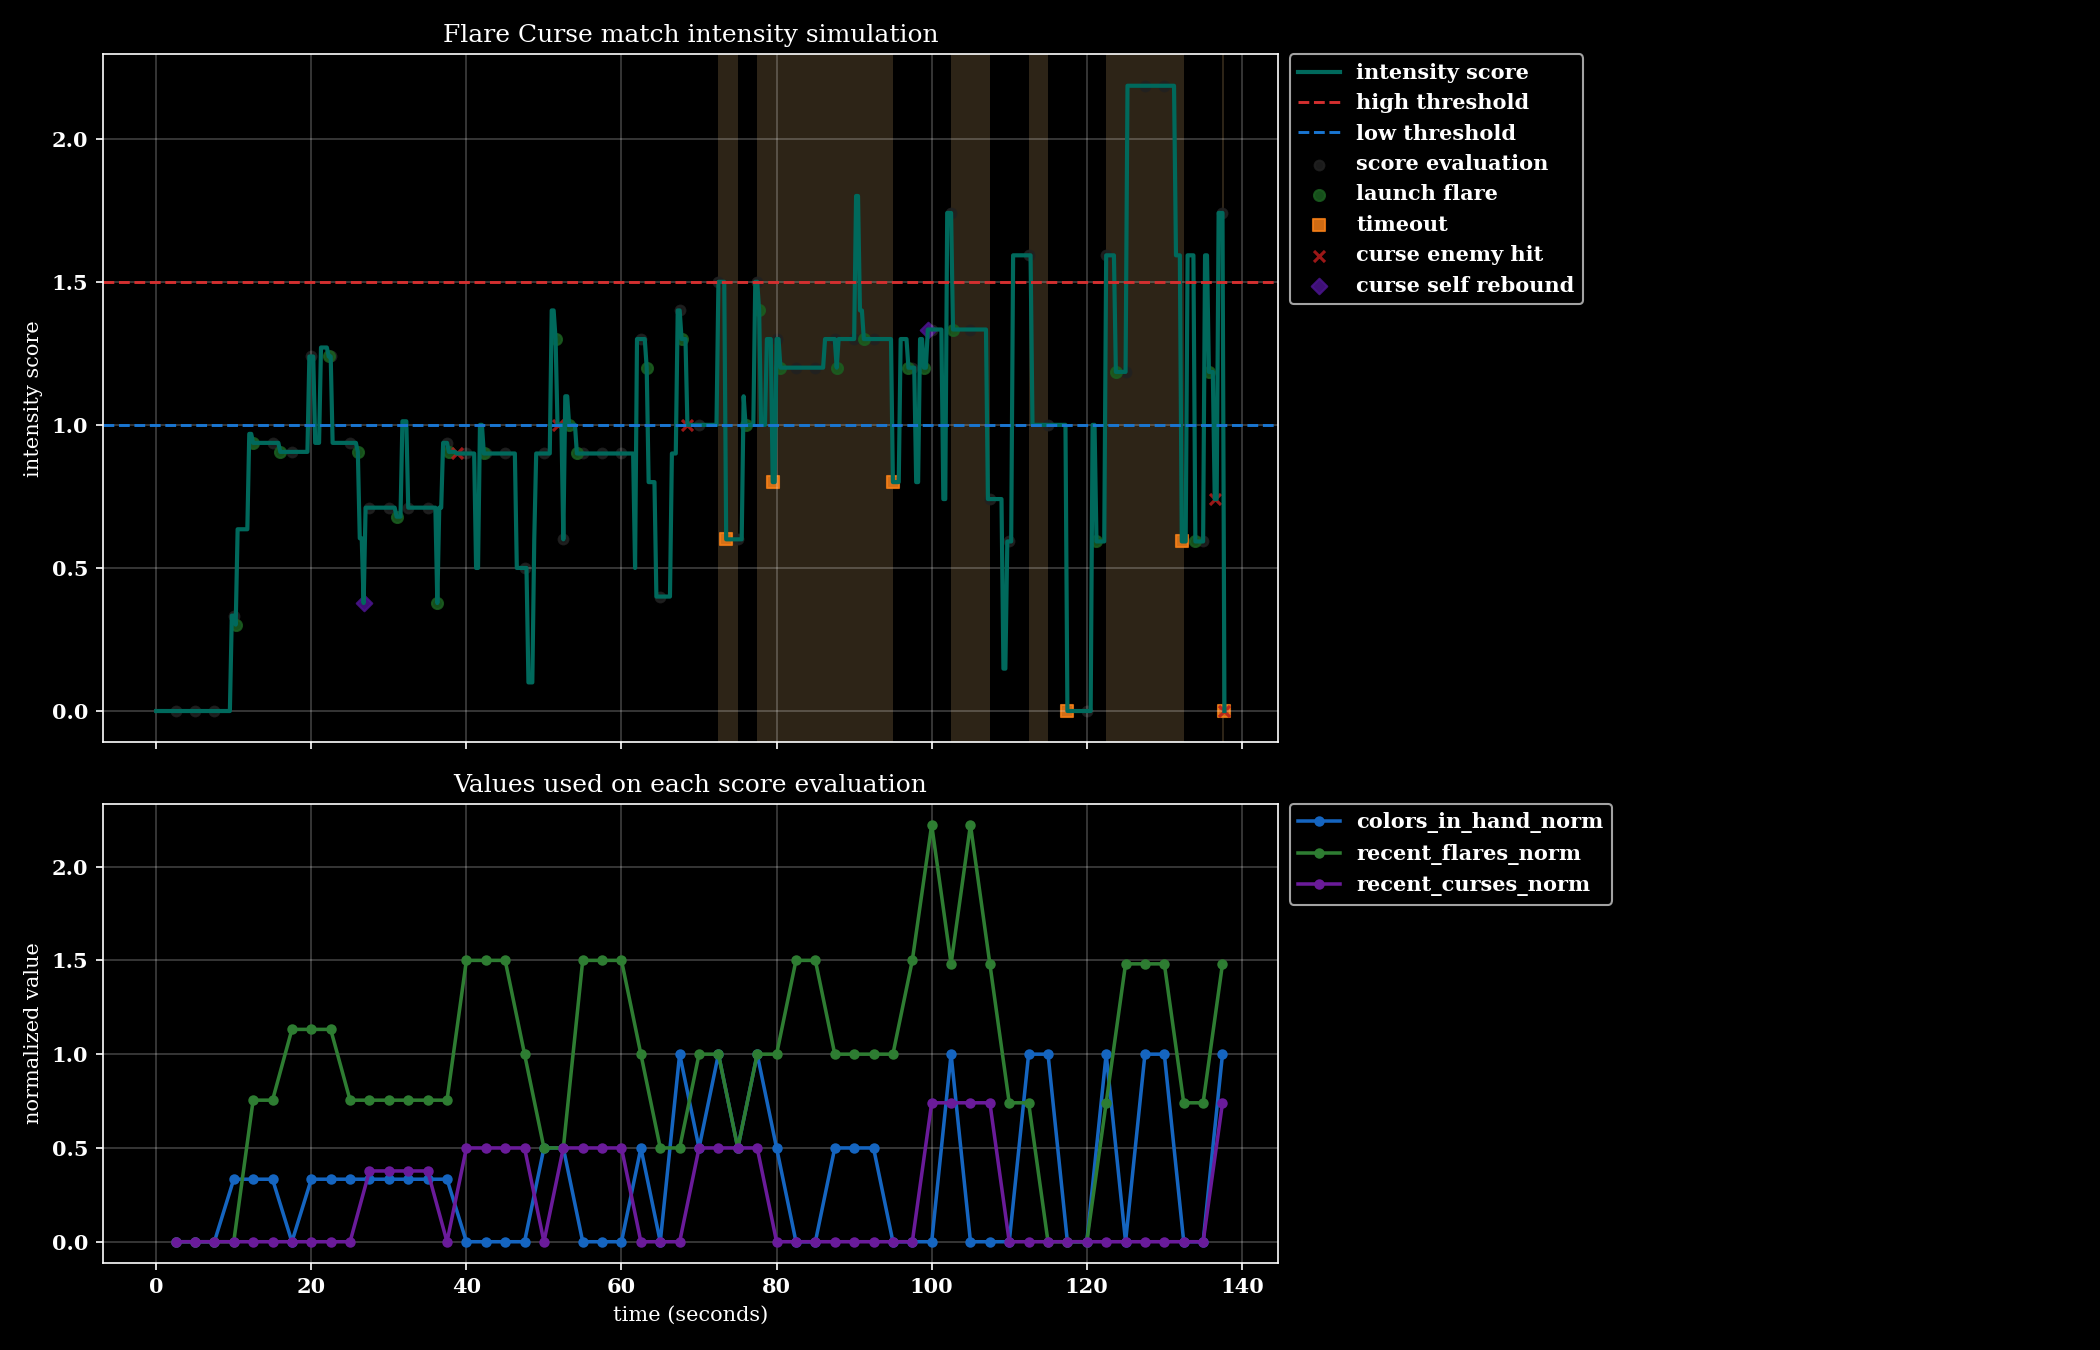

Values plotted in this chart, from the file beside it:
step, time_seconds, evaluated, music_mode, intensity_score, colors_in_hand, concurrent_limit, recent_flares, recent_curses, colors_in_hand_norm, recent_flares_norm, recent_curses_norm, weighted_hand, weighted_flares, weighted_curses, alive_total, alive_circle, alive_square, offered_color, launch_flare_colors, dominant_event, events
0, 0.0, 0, calm, 0.0, 0, 3, 0, 0, 0.0, 0.0, 0.0, 0.0, 0.0, -0.0, 8, 4, 4, , , , 
1, 0.25, 0, calm, 0.0, 0, 3, 0, 0, 0.0, 0.0, 0.0, 0.0, 0.0, -0.0, 8, 4, 4, , , , 
2, 0.5, 0, calm, 0.0, 0, 3, 0, 0, 0.0, 0.0, 0.0, 0.0, 0.0, -0.0, 8, 4, 4, , , , 
3, 0.75, 0, calm, 0.0, 0, 3, 0, 0, 0.0, 0.0, 0.0, 0.0, 0.0, -0.0, 8, 4, 4, , , , 
4, 1.0, 0, calm, 0.0, 0, 3, 0, 0, 0.0, 0.0, 0.0, 0.0, 0.0, -0.0, 8, 4, 4, , , , 
5, 1.25, 0, calm, 0.0, 0, 3, 0, 0, 0.0, 0.0, 0.0, 0.0, 0.0, -0.0, 8, 4, 4, , , , 
6, 1.5, 0, calm, 0.0, 0, 3, 0, 0, 0.0, 0.0, 0.0, 0.0, 0.0, -0.0, 8, 4, 4, , , , 
7, 1.75, 0, calm, 0.0, 0, 3, 0, 0, 0.0, 0.0, 0.0, 0.0, 0.0, -0.0, 8, 4, 4, , , , 
8, 2.0, 0, calm, 0.0, 0, 3, 0, 0, 0.0, 0.0, 0.0, 0.0, 0.0, -0.0, 8, 4, 4, , , , 
9, 2.25, 0, calm, 0.0, 0, 3, 0, 0, 0.0, 0.0, 0.0, 0.0, 0.0, -0.0, 8, 4, 4, , , , 
10, 2.5, 1, calm, 0.0, 0, 3, 0, 0, 0.0, 0.0, 0.0, 0.0, 0.0, -0.0, 8, 4, 4, , , , 
11, 2.75, 0, calm, 0.0, 0, 3, 0, 0, 0.0, 0.0, 0.0, 0.0, 0.0, -0.0, 8, 4, 4, , , , 
12, 3.0, 0, calm, 0.0, 0, 3, 0, 0, 0.0, 0.0, 0.0, 0.0, 0.0, -0.0, 8, 4, 4, , , , 
13, 3.25, 0, calm, 0.0, 0, 3, 0, 0, 0.0, 0.0, 0.0, 0.0, 0.0, -0.0, 8, 4, 4, , , , 
14, 3.5, 0, calm, 0.0, 0, 3, 0, 0, 0.0, 0.0, 0.0, 0.0, 0.0, -0.0, 8, 4, 4, , , , 
15, 3.75, 0, calm, 0.0, 0, 3, 0, 0, 0.0, 0.0, 0.0, 0.0, 0.0, -0.0, 8, 4, 4, , , , 
16, 4.0, 0, calm, 0.0, 0, 3, 0, 0, 0.0, 0.0, 0.0, 0.0, 0.0, -0.0, 8, 4, 4, , , , 
17, 4.25, 0, calm, 0.0, 0, 3, 0, 0, 0.0, 0.0, 0.0, 0.0, 0.0, -0.0, 8, 4, 4, , , , 
18, 4.5, 0, calm, 0.0, 0, 3, 0, 0, 0.0, 0.0, 0.0, 0.0, 0.0, -0.0, 8, 4, 4, , , , 
19, 4.75, 0, calm, 0.0, 0, 3, 0, 0, 0.0, 0.0, 0.0, 0.0, 0.0, -0.0, 8, 4, 4, , , , 
20, 5.0, 1, calm, 0.0, 0, 3, 0, 0, 0.0, 0.0, 0.0, 0.0, 0.0, -0.0, 8, 4, 4, , , , 
21, 5.25, 0, calm, 0.0, 0, 3, 0, 0, 0.0, 0.0, 0.0, 0.0, 0.0, -0.0, 8, 4, 4, , , , 
22, 5.5, 0, calm, 0.0, 0, 3, 0, 0, 0.0, 0.0, 0.0, 0.0, 0.0, -0.0, 8, 4, 4, , , , 
23, 5.75, 0, calm, 0.0, 0, 3, 0, 0, 0.0, 0.0, 0.0, 0.0, 0.0, -0.0, 8, 4, 4, , , , 
24, 6.0, 0, calm, 0.0, 0, 3, 0, 0, 0.0, 0.0, 0.0, 0.0, 0.0, -0.0, 8, 4, 4, , , , 
25, 6.25, 0, calm, 0.0, 0, 3, 0, 0, 0.0, 0.0, 0.0, 0.0, 0.0, -0.0, 8, 4, 4, , , , 
26, 6.5, 0, calm, 0.0, 0, 3, 0, 0, 0.0, 0.0, 0.0, 0.0, 0.0, -0.0, 8, 4, 4, , , , 
27, 6.75, 0, calm, 0.0, 0, 3, 0, 0, 0.0, 0.0, 0.0, 0.0, 0.0, -0.0, 8, 4, 4, , , , 
28, 7.0, 0, calm, 0.0, 0, 3, 0, 0, 0.0, 0.0, 0.0, 0.0, 0.0, -0.0, 8, 4, 4, purple, , offer_opened, offer_opened;planned_claim_slow
29, 7.25, 0, calm, 0.0, 0, 3, 0, 0, 0.0, 0.0, 0.0, 0.0, 0.0, -0.0, 8, 4, 4, purple, , , 
30, 7.5, 1, calm, 0.0, 0, 3, 0, 0, 0.0, 0.0, 0.0, 0.0, 0.0, -0.0, 8, 4, 4, purple, , , 
31, 7.75, 0, calm, 0.0, 0, 3, 0, 0, 0.0, 0.0, 0.0, 0.0, 0.0, -0.0, 8, 4, 4, purple, , , 
32, 8.0, 0, calm, 0.0, 0, 3, 0, 0, 0.0, 0.0, 0.0, 0.0, 0.0, -0.0, 8, 4, 4, purple, , , 
33, 8.25, 0, calm, 0.0, 0, 3, 0, 0, 0.0, 0.0, 0.0, 0.0, 0.0, -0.0, 8, 4, 4, purple, , , 
34, 8.5, 0, calm, 0.0, 0, 3, 0, 0, 0.0, 0.0, 0.0, 0.0, 0.0, -0.0, 8, 4, 4, purple, , , 
35, 8.75, 0, calm, 0.0, 0, 3, 0, 0, 0.0, 0.0, 0.0, 0.0, 0.0, -0.0, 8, 4, 4, purple, , , 
36, 9.0, 0, calm, 0.0, 0, 3, 0, 0, 0.0, 0.0, 0.0, 0.0, 0.0, -0.0, 8, 4, 4, purple, , , 
37, 9.25, 0, calm, 0.0, 0, 3, 0, 0, 0.0, 0.0, 0.0, 0.0, 0.0, -0.0, 8, 4, 4, purple, , , 
38, 9.5, 0, calm, 0.0, 0, 3, 0, 0, 0.0, 0.0, 0.0, 0.0, 0.0, -0.0, 8, 4, 4, purple, , , 
39, 9.75, 0, calm, 0.3333, 1, 3, 0, 0, 0.3333, 0.0, 0.0, 0.3333, 0.0, -0.0, 8, 4, 4, , , offer_closed, claim;offer_closed;planned_launch_fast
40, 10.0, 1, calm, 0.3333, 1, 3, 0, 0, 0.3333, 0.0, 0.0, 0.3333, 0.0, -0.0, 8, 4, 4, green, , offer_opened, offer_opened;planned_claim_fast
41, 10.25, 0, calm, 0.3019, 0, 3, 1, 0, 0.0, 0.3774, 0.0, 0.0, 0.3019, -0.0, 8, 4, 4, green, purple, launch_flare, launch_flare
42, 10.5, 0, calm, 0.6352, 1, 3, 1, 0, 0.3333, 0.3774, 0.0, 0.3333, 0.3019, -0.0, 8, 4, 4, , , offer_closed, claim;offer_closed;planned_launch_slow
43, 10.75, 0, calm, 0.6352, 1, 3, 1, 0, 0.3333, 0.3774, 0.0, 0.3333, 0.3019, -0.0, 8, 4, 4, , , , 
44, 11.0, 0, calm, 0.6352, 1, 3, 1, 0, 0.3333, 0.3774, 0.0, 0.3333, 0.3019, -0.0, 8, 4, 4, , , , 
45, 11.25, 0, calm, 0.6352, 1, 3, 1, 0, 0.3333, 0.3774, 0.0, 0.3333, 0.3019, -0.0, 8, 4, 4, orange, , offer_opened, offer_opened;planned_claim_fast
46, 11.5, 0, calm, 0.6352, 1, 3, 1, 0, 0.3333, 0.3774, 0.0, 0.3333, 0.3019, -0.0, 8, 4, 4, orange, , , 
47, 11.75, 0, calm, 0.6352, 1, 3, 1, 0, 0.3333, 0.3774, 0.0, 0.3333, 0.3019, -0.0, 8, 4, 4, orange, , , 
48, 12.0, 0, calm, 0.9686, 2, 3, 1, 0, 0.6667, 0.3774, 0.0, 0.6667, 0.3019, -0.0, 8, 4, 4, , , offer_closed, claim;offer_closed;planned_launch_fast
49, 12.25, 0, calm, 0.9686, 2, 3, 1, 0, 0.6667, 0.3774, 0.0, 0.6667, 0.3019, -0.0, 8, 4, 4, , , , 
50, 12.5, 1, calm, 0.9371, 1, 3, 2, 0, 0.3333, 0.7547, 0.0, 0.3333, 0.6038, -0.0, 8, 4, 4, , orange, launch_flare, launch_flare
51, 12.75, 0, calm, 0.9371, 1, 3, 2, 0, 0.3333, 0.7547, 0.0, 0.3333, 0.6038, -0.0, 8, 4, 4, , , , 
52, 13.0, 0, calm, 0.9371, 1, 3, 2, 0, 0.3333, 0.7547, 0.0, 0.3333, 0.6038, -0.0, 8, 4, 4, , , , 
53, 13.25, 0, calm, 0.9371, 1, 3, 2, 0, 0.3333, 0.7547, 0.0, 0.3333, 0.6038, -0.0, 8, 4, 4, , , , 
54, 13.5, 0, calm, 0.9371, 1, 3, 2, 0, 0.3333, 0.7547, 0.0, 0.3333, 0.6038, -0.0, 8, 4, 4, , , , 
55, 13.75, 0, calm, 0.9371, 1, 3, 2, 0, 0.3333, 0.7547, 0.0, 0.3333, 0.6038, -0.0, 8, 4, 4, , , , 
56, 14.0, 0, calm, 0.9371, 1, 3, 2, 0, 0.3333, 0.7547, 0.0, 0.3333, 0.6038, -0.0, 8, 4, 4, , , , 
57, 14.25, 0, calm, 0.9371, 1, 3, 2, 0, 0.3333, 0.7547, 0.0, 0.3333, 0.6038, -0.0, 8, 4, 4, , , , 
58, 14.5, 0, calm, 0.9371, 1, 3, 2, 0, 0.3333, 0.7547, 0.0, 0.3333, 0.6038, -0.0, 8, 4, 4, , , , 
59, 14.75, 0, calm, 0.9371, 1, 3, 2, 0, 0.3333, 0.7547, 0.0, 0.3333, 0.6038, -0.0, 8, 4, 4, , , , 
... 492 more rows
